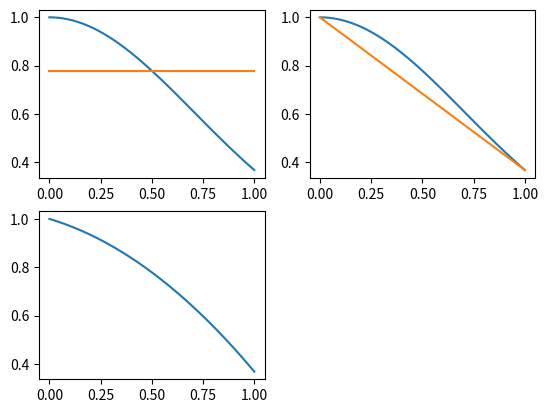

Here is the Python script that generated this plot:
import numpy as np
import matplotlib.pyplot as plt


def MetLagrange(f, a, b, n, x):
    X = np.linspace(a, b, n+1)
    L = np.ones(n+1)
    for i in range(n+1):
        for j in range(n+1):
            if j != i:
                L[i] *= (x - X[j])/(X[i] - X[j])

    y = 0
    for i in range(n+1):
        y += L[i]*f(X[i])
    return y


# Ex. 1
# (a)
def Dreptunghi(f, a, b):
    return f((a+b)/2)*(b-a)


def Trapez(f, a, b):
    return ((f(a)+f(b))*(b-a))/2


def Simpson(f, a, b):
    return (f(a)+4*f((a+b)/2)+f(b))/6


def Newton(f, a, b):
    return (f(a)+3*f((2*a+b)/3)+3*f((a+2*b)/3)+f(b))/8


# (b)
def f(x):
    return np.e**(-x**2)


a = 0
b = 1

dreptunghi = Dreptunghi(f, a, b)
trapez = Trapez(f, a, b)
simpson = Simpson(f, a, b)
newton = Newton(f, a, b)

x = np.linspace(a, b)

# Dreptunghi
plt.subplot(2, 2, 1)
plt.plot(x, f(x))
plt.plot(x, np.linspace(dreptunghi, dreptunghi))

# Trapez
plt.subplot(2, 2, 2)
plt.plot(x, f(x))
plt.plot([a, f(a)], [b, f(b)])
plt.show()

# Simpson
plt.subplot(2, 2, 3)
y_Lagrange = []
for i in x:
    y_Lagrange.append(MetLagrange(f, a, b, 2, i))

plt.plot(x, y_Lagrange)
plt.show()
